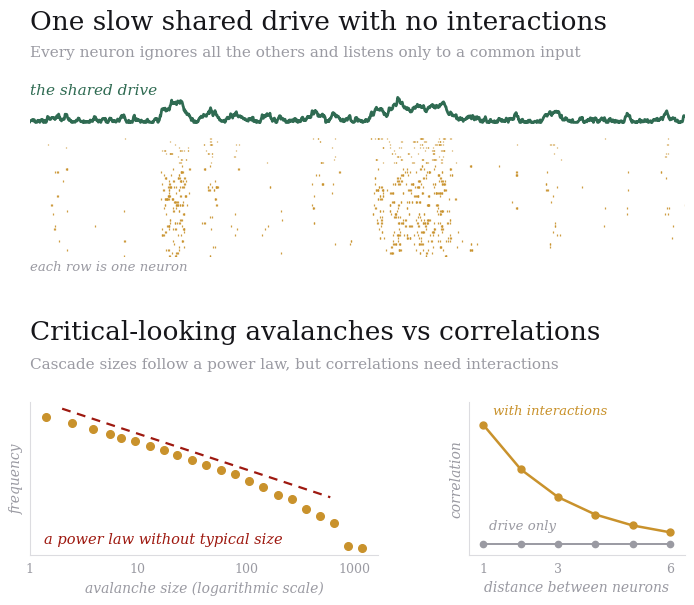

Write the Python code that produced this figure. (Note: this script raises an exception after producing the figure.)
"""
Blog figure - critical signatures without criticality (Front. Syst. Neurosci.
2021 / Sci. Rep. 2022).

A genuine simulation of the extrinsic mechanism from the Sci. Rep. paper,
in its simplest form: N units that never interact, each an Ornstein-Uhlenbeck
process, all driven by the SAME slowly wandering noise amplitude D(t)
(an OU process reflected at a floor D*, with timescale gamma_D >> 1):

    v_i' = -v_i + sqrt(2 D(t)) xi_i(t)         (independent units)
    D'   = -D/gamma_D + sqrt(theta) xi_D(t),   D >= D*   (shared, slow)

Events are upward threshold crossings; avalanches are runs of consecutive
occupied time bins (bin = mean inter-event interval), as in the papers.
The avalanche size distribution comes out a power law over ~3 decades with
no interactions anywhere - which is the point. The guide line's slope is
fitted to the simulated distribution, not drawn by hand.
"""
import numpy as np
import matplotlib.pyplot as plt

# ---------------- simulation ------------------------------------------------
# The drive reverts toward a level BELOW its floor, so it spends most of the
# time pinned at the floor (units silent: sigma there is 0.17 against a
# threshold of 2.2) and rises above it only in occasional excursions - the
# storms, during which sigma reaches ~1-2 and events ignite everywhere at
# once. This is the low-floor regime of the paper, where the extrinsic
# modulation generates the avalanches.
dt      = 0.05
T_tot   = 60000.0
n       = int(T_tot / dt)
N       = 40
gamma_D = 100.0
theta   = 0.08
mu_D    = -1.5
D_floor = 0.03
thresh  = 2.2

rng = np.random.default_rng(3)

# shared slow drive, clamped at the floor
D = np.empty(n)
D[0] = D_floor
xi_D = rng.standard_normal(n) * np.sqrt(theta * dt)
for k in range(1, n):
    d = D[k-1] - (D[k-1] - mu_D) / gamma_D * dt + xi_D[k]
    D[k] = d if d > D_floor else D_floor

# independent units listening to it
v = np.zeros(N)
events = []                       # (time index, unit) of upward crossings
raster = [[] for _ in range(N)]
amp = np.sqrt(2.0 * dt) * np.sqrt(D)
for k in range(1, n):
    v_new = v - v * dt + amp[k] * rng.standard_normal(N)
    crossed = np.flatnonzero((v < thresh) & (v_new >= thresh))
    for i in crossed:
        events.append(k)
        raster[i].append(k * dt)
    v = v_new
events = np.array(events)
print(f"{events.size} events")

# ---------------- avalanches ------------------------------------------------
t_ev = np.sort(events) * dt
iei = np.diff(t_ev)
bin_w = iei.mean()
bins = np.floor(t_ev / bin_w).astype(int)
occupied, counts = np.unique(bins, return_counts=True)
sizes = []
start = 0
for j in range(1, len(occupied) + 1):
    if j == len(occupied) or occupied[j] != occupied[j-1] + 1:
        sizes.append(counts[start:j].sum())
        start = j
sizes = np.array(sizes)
print(f"{sizes.size} avalanches, max size {sizes.max()}")

# log-binned distribution + fitted slope for the guide line
edges = np.unique(np.round(np.logspace(0, np.log10(sizes.max()), 25)))
hist, _ = np.histogram(sizes, bins=edges)
widths = np.diff(edges)
centers = np.sqrt(edges[:-1] * edges[1:])
dens = hist / widths / sizes.size
keep = dens > 0
xs, ys = centers[keep], dens[keep]
fit_sel = (xs >= 3) & (xs <= sizes.max() / 10)
slope, inter = np.polyfit(np.log10(xs[fit_sel]), np.log10(ys[fit_sel]), 1)
print(f"fitted slope: {slope:.2f}")
for a, b in zip(xs, ys):
    print(f"  S={a:8.1f}  P={b:.2e}")

# ---------------- raster window: quiet stretch + a storm --------------------
# the window has to tell the story on its own: a long stretch with the drive
# pinned at its floor (column nearly silent) and at least one strong storm
w_len = 400.0
nw = int(w_len / dt)
print(f"drive: max {D.max():.2f}, clamped fraction {np.mean(D <= 1.5 * D_floor):.2f}")
best, best_score = 2000.0, -1.0
for k0 in range(int(2000 / dt), n - nw, int(25 / dt)):
    seg = D[k0:k0 + nw]
    # a strong storm well inside the window, surrounded by real silence
    peak_pos = seg.argmax() / nw
    storm = min(seg.max() / 2.5, 1.0) if 0.2 < peak_pos < 0.8 else 0.0
    score = 2.0 * storm + (seg < 0.5).mean()
    if score > best_score:
        best, best_score = k0 * dt, score
w0 = best
seg = D[int(w0 / dt):int(w0 / dt) + nw]
print(f"raster window t={w0:.0f}: max {seg.max():.2f}, "
      f"silent fraction {(seg < 0.5).mean():.2f}")

# ---------------- palette (same family as the previous posts) ----------------
INK   = "#16161a"
MUTE  = "#9a9aa2"
C1    = "#c9922c"   # activity / events
C2    = "#2f6b52"   # the slow shared drive
WARM  = "#9e1910"   # the power law

plt.rcParams.update({
    "font.family": "serif",
    "font.serif": ["DejaVu Serif"],
    "figure.facecolor": "white",
    "axes.facecolor": "white",
})

# title rows are sized for a one-line subtitle: title + one line + a small gap
fig = plt.figure(figsize=(7.2, 5.9))
gs_top = fig.add_gridspec(3, 1, height_ratios=[0.72, 0.5, 1.45], hspace=0.18,
                          top=1.0, bottom=0.58, left=0.06, right=0.97)
gs_bot = fig.add_gridspec(2, 2, height_ratios=[0.72, 1.75], width_ratios=[1, 0.62],
                          hspace=0.18, wspace=0.32,
                          top=0.475, bottom=0.075, left=0.06, right=0.97)

def title_block(ax, title, *lines):
    ax.axis("off")
    ax.text(0, 1.0, title, transform=ax.transAxes, fontsize=19, color=INK, va="top")
    ax.text(0, 0.40, "\n".join(lines), transform=ax.transAxes,
            fontsize=11, color=MUTE, va="top", linespacing=1.4)

def clean(ax):
    ax.patch.set_visible(False)
    ax.set_xticks([]); ax.set_yticks([])
    for sp in ax.spines.values():
        sp.set_visible(False)

# ---------------- top block: drive + raster ----------------------------------
title_block(fig.add_subplot(gs_top[0]),
            "One slow shared drive with no interactions",
            "Every neuron ignores all the others and listens only to a common input")

kk0, kk1 = int(w0 / dt), int((w0 + w_len) / dt)
ax_d = fig.add_subplot(gs_top[1]); clean(ax_d)
tt = np.arange(kk0, kk1, 5) * dt
ax_d.plot(tt, D[kk0:kk1:5], color=C2, lw=2.0, solid_capstyle="round")
dmax = D[kk0:kk1].max()
ax_d.set_xlim(w0, w0 + w_len)
ax_d.set_ylim(-0.04 * dmax, dmax * 1.55)
ax_d.text(w0, dmax * 1.52, "the shared drive", ha="left", va="top",
          fontsize=11, color=C2, style="italic")

ax_r = fig.add_subplot(gs_top[2]); clean(ax_r)
for i in range(N):
    ts = [t for t in raster[i] if w0 <= t < w0 + w_len]
    ax_r.vlines(ts, i + 0.18, i + 0.82, color=C1, lw=0.9, alpha=0.9)
ax_r.set_xlim(w0, w0 + w_len); ax_r.set_ylim(0, N)
ax_r.text(w0, -1.2, "each row is one neuron", ha="left", va="top",
          fontsize=9.5, color=MUTE, style="italic")

# ---------------- bottom block: the size distribution -------------------------
title_block(fig.add_subplot(gs_bot[0, :]),
            "Critical-looking avalanches vs correlations",
            "Cascade sizes follow a power law, but correlations need interactions")

ax_p = fig.add_subplot(gs_bot[1, 0])
ax_p.patch.set_visible(False)
ax_p.loglog(xs, ys, "o", color=C1, ms=5.5, zorder=3)
guide_x = np.array([2.0, 600.0])
guide_y = 10 ** (inter + 0.45) * guide_x ** slope
ax_p.loglog(guide_x, guide_y, ls=(0, (4, 3)), color=WARM, lw=1.6, zorder=2)
ax_p.text(0.04, 0.06, "a power law without typical size", transform=ax_p.transAxes,
          ha="left", va="bottom", fontsize=10.5, color=WARM, style="italic")
ax_p.set_xlabel("avalanche size (logarithmic scale)", fontsize=10, color=MUTE, style="italic")
ax_p.set_ylabel("frequency", fontsize=10, color=MUTE, style="italic")
ax_p.set_yticks([])
ax_p.set_xticks([1, 10, 100, 1000])
ax_p.set_xticklabels(["1", "10", "100", "1000"], fontsize=9, color=MUTE)
ax_p.tick_params(axis="x", length=0, pad=5)
ax_p.minorticks_off()
for side in ("top", "right"):
    ax_p.spines[side].set_visible(False)
for side in ("bottom", "left"):
    ax_p.spines[side].set_color("#dcdce0")

# ---------------- the other fingerprint: correlations need interactions -------
# Exact stationary correlation coefficient between two units at distance r
# on a chain, from the Lyapunov equation of the same OU model. Without
# interactions it is exactly zero for every r > 0, however the shared drive
# behaves: v_i and v_j are conditionally independent given D(t), and a common
# rescaling of independent noises creates no cross-correlation. (The
# coefficient does not depend on D, so the slow modulation drops out.)
def corr_vs_distance(w, n_units=40, rmax=6):
    Wm = np.zeros((n_units, n_units))
    for i in range(n_units - 1):
        Wm[i, i + 1] = Wm[i + 1, i] = w
    A = np.eye(n_units) - Wm                 # relaxation matrix, symmetric
    S = np.linalg.inv(A)                      # covariance up to the factor D
    c = n_units // 2
    return np.array([S[c, c + r] / np.sqrt(S[c, c] * S[c + r, c + r])
                     for r in range(1, rmax + 1)])

rr = np.arange(1, 7)
corr_none = corr_vs_distance(0.0)
corr_int = corr_vs_distance(0.45)
print("correlation vs distance, no interactions:", np.round(corr_none, 4))
print("correlation vs distance, with interactions:", np.round(corr_int, 3))

ax_c = fig.add_subplot(gs_bot[1, 1])
ax_c.patch.set_visible(False)
ax_c.plot(rr, corr_int, "-o", color=C1, lw=1.8, ms=5, zorder=3)
ax_c.plot(rr, corr_none, "-o", color=MUTE, lw=1.4, ms=4.5, zorder=3)
ax_c.text(1.25, corr_int[0] + 0.04, "with interactions", ha="left", va="bottom",
          fontsize=9.5, color=C1, style="italic")
ax_c.text(1.15, 0.06, "drive only", ha="left", va="bottom",
          fontsize=9.5, color=MUTE, style="italic")
ax_c.set_xlim(0.6, 6.4); ax_c.set_ylim(-0.06, .75)
ax_c.set_xticks([1, 3, 6]); ax_c.set_xticklabels(["1", "3", "6"], fontsize=9, color=MUTE)
ax_c.tick_params(axis="x", length=0, pad=5)
ax_c.set_yticks([])
ax_c.set_xlabel("distance between neurons", fontsize=10, color=MUTE, style="italic")
ax_c.set_ylabel("correlation", fontsize=10, color=MUTE, style="italic")
for side in ("top", "right"):
    ax_c.spines[side].set_visible(False)
for side in ("bottom", "left"):
    ax_c.spines[side].set_color("#dcdce0")

fig.savefig("../images/2026-09-14-plot.png", dpi=300,
            bbox_inches="tight", facecolor="white")
print("saved")
